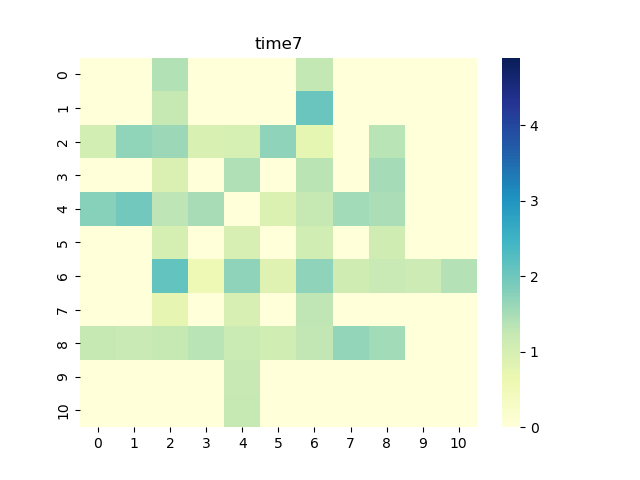

The data file committed next to this chart (first rows):
0, 1, 2, 3, 4, 5, 6, 7, 8, 9, 10
0.0, 0.0, 1.405, 0.0, 0.0, 0.0, 1.258, 0.0, 0.0, 0.0, 0.0
0.0, 0.0, 1.229, 0.0, 0.0, 0.0, 2.059, 0.0, 0.0, 0.0, 0.0
1.05, 1.702, 1.591, 0.9547, 0.9764, 1.718, 0.7494, 0.0, 1.348, 0.0, 0.0
0.0, 0.0, 0.9377, 0.0, 1.424, 0.0, 1.324, 0.0, 1.515, 0.0, 0.0
1.776, 1.97, 1.314, 1.495, 0.01594, 0.9105, 1.236, 1.536, 1.474, 0.0, 0.0
0.0, 0.0, 0.9962, 0.0, 0.9591, 0.0, 1.076, 0.0, 1.107, 0.0, 0.0
0.0, 0.0, 2.11, 0.5506, 1.713, 0.8483, 1.71, 1.1, 1.191, 1.139, 1.388
0.0, 0.0, 0.7419, 0.0, 0.9652, 0.0, 1.299, 0.0, 0.0, 0.0, 0.0
1.231, 1.193, 1.242, 1.347, 1.163, 1.08, 1.276, 1.672, 1.54, 0.0, 0.0
0.0, 0.0, 0.0, 0.0, 1.224, 0.0, 0.0, 0.0, 0.0, 0.0, 0.0
0.0, 0.0, 0.0, 0.0, 1.236, 0.0, 0.0, 0.0, 0.0, 0.0, 0.0
